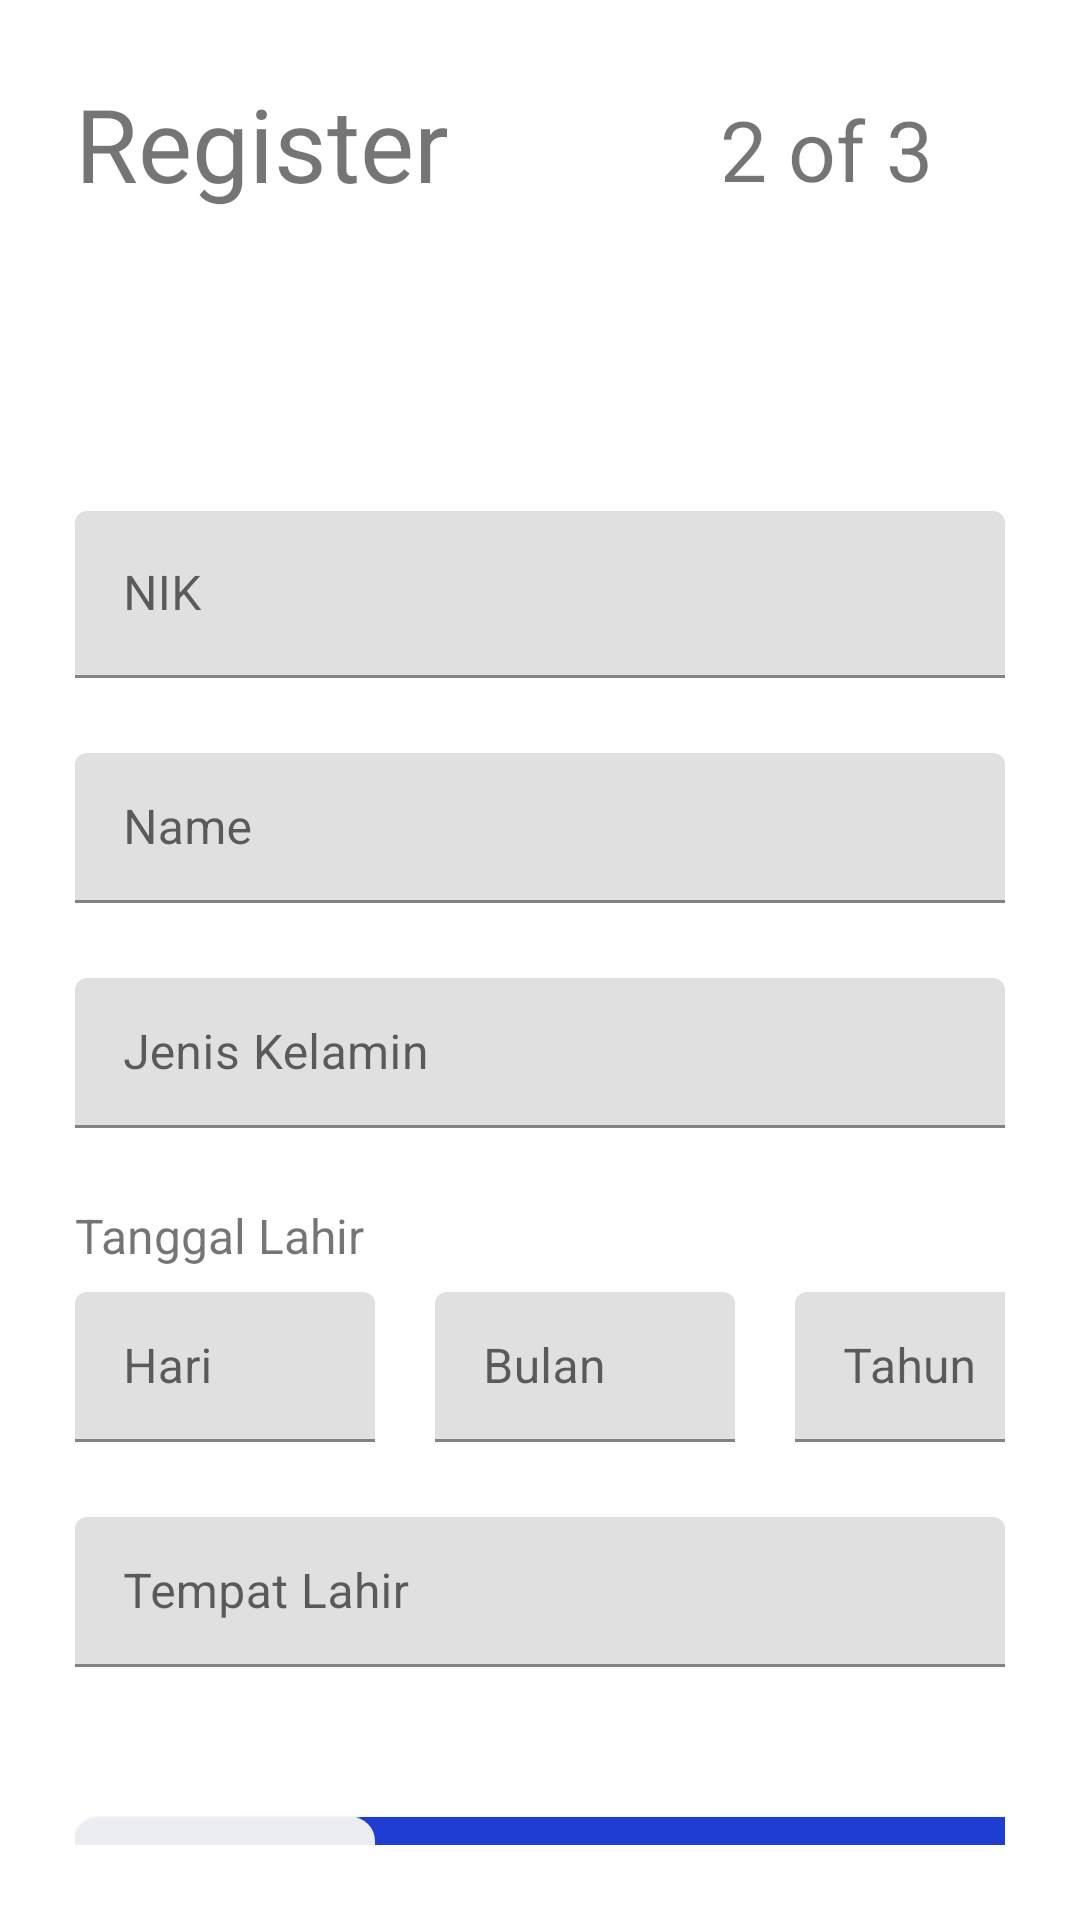

This screen was rendered from an Android layout file. Write that file and the resources it references.
<!-- AndroidManifest.xml: application theme Theme.Javas -->
<!-- res/layout/fragment_register_two.xml -->
<?xml version="1.0" encoding="utf-8"?>
<androidx.constraintlayout.widget.ConstraintLayout xmlns:android="http://schemas.android.com/apk/res/android"
    xmlns:app="http://schemas.android.com/apk/res-auto"
    xmlns:tools="http://schemas.android.com/tools"
    android:layout_width="match_parent"
    android:layout_height="match_parent"
    android:padding="25dp"
    tools:context=".ui.register.RegisterTwoFragment">

    <TextView
        android:id="@+id/register_title"
        android:layout_width="0dp"
        android:layout_height="wrap_content"
        android:text="@string/register_page_title"
        android:textSize="34sp"
        app:layout_constraintEnd_toStartOf="@id/register_title_number"
        app:layout_constraintStart_toStartOf="parent"
        app:layout_constraintTop_toTopOf="parent" />


    <TextView
        android:id="@+id/register_title_number"
        android:layout_width="0dp"
        android:layout_height="wrap_content"
        android:layout_marginTop="4dp"
        android:layout_marginEnd="24dp"
        android:text="@string/register_page_title_number_two"
        android:textSize="28sp"
        app:layout_constraintBottom_toBottomOf="@id/register_title"
        app:layout_constraintEnd_toEndOf="parent"
        app:layout_constraintTop_toTopOf="parent" />

    <com.google.android.material.textfield.TextInputLayout
        android:id="@+id/layout_nik_edtxt"
        android:layout_width="match_parent"
        android:layout_height="wrap_content"
        android:layout_marginTop="100dp"
        app:layout_constraintEnd_toEndOf="parent"
        app:layout_constraintStart_toStartOf="parent"
        app:layout_constraintTop_toBottomOf="@id/register_title">

        <EditText
            android:id="@+id/nik_edtxt"
            android:layout_width="match_parent"
            android:layout_height="wrap_content"
            android:hint="@string/register_nik_input"
            android:inputType="number" />
    </com.google.android.material.textfield.TextInputLayout>

    <com.google.android.material.textfield.TextInputLayout
        android:id="@+id/layout_name_edtxt"
        android:layout_width="match_parent"
        android:layout_height="wrap_content"
        android:layout_marginTop="25dp"
        app:layout_constraintEnd_toEndOf="parent"
        app:layout_constraintStart_toStartOf="parent"
        app:layout_constraintTop_toBottomOf="@id/layout_nik_edtxt">

        <EditText
            android:id="@+id/name_edtxt"
            android:layout_width="match_parent"
            android:layout_height="50dp"
            android:hint="@string/register_name_input"
            android:inputType="text" />
    </com.google.android.material.textfield.TextInputLayout>

    <com.google.android.material.textfield.TextInputLayout
        android:id="@+id/layout_gender_edtxt"
        android:layout_width="match_parent"
        android:layout_height="wrap_content"
        android:layout_marginTop="25dp"
        app:layout_constraintEnd_toEndOf="parent"
        app:layout_constraintStart_toStartOf="parent"
        app:layout_constraintTop_toBottomOf="@id/layout_name_edtxt">

        <EditText
            android:id="@+id/gender_edtxt"
            android:layout_width="match_parent"
            android:layout_height="50dp"
            android:hint="@string/register_gender_input"
            android:inputType="text" />
    </com.google.android.material.textfield.TextInputLayout>

    <androidx.appcompat.widget.AppCompatTextView
        android:id="@+id/dob_title"
        android:layout_width="match_parent"
        android:layout_height="wrap_content"
        android:layout_marginTop="25dp"
        app:layout_constraintTop_toBottomOf="@id/layout_gender_edtxt"
        app:layout_constraintStart_toStartOf="parent"
        app:layout_constraintEnd_toEndOf="parent"
        android:text="@string/register_dob_input"
        android:textSize="16sp"/>

    <com.google.android.material.textfield.TextInputLayout
        android:id="@+id/layout_dob_edtxt_day"
        android:layout_width="100dp"
        android:layout_height="wrap_content"
        android:layout_marginTop="8dp"
        app:layout_constraintStart_toStartOf="parent"
        app:layout_constraintTop_toBottomOf="@id/dob_title">

        <EditText
            android:id="@+id/dob_edtxt_day"
            android:layout_width="match_parent"
            android:layout_height="50dp"
            android:hint="@string/register_dob_input_day"
            android:inputType="date" />
    </com.google.android.material.textfield.TextInputLayout>

    <com.google.android.material.textfield.TextInputLayout
        android:id="@+id/layout_dob_edtxt_month"
        android:layout_width="100dp"
        android:layout_height="wrap_content"
        android:layout_marginStart="20dp"
        android:layout_marginTop="8dp"
        app:layout_constraintStart_toEndOf="@id/layout_dob_edtxt_day"
        app:layout_constraintTop_toBottomOf="@id/dob_title">

        <EditText
            android:id="@+id/dob_edtxt_month"
            android:layout_width="match_parent"
            android:layout_height="50dp"
            android:hint="@string/register_dob_input_month"
            android:inputType="date" />
    </com.google.android.material.textfield.TextInputLayout>

    <com.google.android.material.textfield.TextInputLayout
        android:id="@+id/layout_dob_edtxt_year"
        android:layout_width="100dp"
        android:layout_height="wrap_content"
        android:layout_marginTop="8dp"
        android:layout_marginStart="20dp"
        app:layout_constraintStart_toEndOf="@id/layout_dob_edtxt_month"
        app:layout_constraintTop_toBottomOf="@id/dob_title">

        <EditText
            android:id="@+id/dob_edtxt_year"
            android:layout_width="match_parent"
            android:layout_height="50dp"
            android:hint="@string/register_dob_input_year"
            android:inputType="date" />
    </com.google.android.material.textfield.TextInputLayout>


    <com.google.android.material.textfield.TextInputLayout
        android:id="@+id/layout_birth_place_edtxt"
        android:layout_width="match_parent"
        android:layout_height="wrap_content"
        android:layout_marginTop="25dp"
        app:layout_constraintEnd_toEndOf="parent"
        app:layout_constraintStart_toStartOf="parent"
        app:layout_constraintTop_toBottomOf="@id/layout_dob_edtxt_month">

        <EditText
            android:id="@+id/birth_place_edtxt"
            android:layout_width="match_parent"
            android:layout_height="50dp"
            android:hint="@string/register_birth_place_input"
            android:inputType="text" />
    </com.google.android.material.textfield.TextInputLayout>


    <androidx.appcompat.widget.AppCompatButton
        android:id="@+id/btn_continue_login_page"
        android:layout_width="235dp"
        android:layout_height="40dp"
        android:layout_marginTop="50dp"
        android:background="@drawable/background_button_blue_primary"
        android:text="@string/register_continue_btn_txt"
        android:textColor="@color/white"
        android:textSize="16sp"
        app:layout_constraintEnd_toEndOf="parent"
        app:layout_constraintStart_toEndOf="@id/btn_back_register_page"
        app:layout_constraintTop_toBottomOf="@id/layout_birth_place_edtxt" />

    <androidx.appcompat.widget.AppCompatButton
        android:id="@+id/btn_back_register_page"
        android:layout_width="100dp"
        android:layout_height="40dp"
        android:layout_marginEnd="25dp"
        android:background="@drawable/background_button_grey_primary"
        android:scaleType="fitXY"
        android:text="@string/register_back_btn_txt"
        android:textColor="#B9B9B9"
        android:textSize="16sp"
        app:layout_constraintBottom_toBottomOf="@id/btn_continue_login_page"
        app:layout_constraintStart_toStartOf="parent"
        app:layout_constraintTop_toTopOf="@id/btn_continue_login_page" />

</androidx.constraintlayout.widget.ConstraintLayout>
<!-- resources referenced by this layout -->
<resources>
  <color name="white">#FFFFFFFF</color>
  <!-- drawable background_button_blue_primary (drawable) -->
  <?xml version="1.0" encoding="utf-8"?>
  <shape xmlns:android="http://schemas.android.com/apk/res/android">
  
      <solid
          android:color="@color/blue"/>
  
      <corners
          android:radius="8dp"
          />
  
  
  </shape>
  <!-- drawable background_button_grey_primary (drawable) -->
  <?xml version="1.0" encoding="utf-8"?>
  <shape xmlns:android="http://schemas.android.com/apk/res/android">
  
      <solid
          android:color="#EBEDF3"/>
  
      <corners
          android:radius="8dp"/>
  </shape>
  <string name="register_back_btn_txt">Kembali</string>
  <string name="register_birth_place_input">Tempat Lahir</string>
  <string name="register_continue_btn_txt">Lanjutkan</string>
  <string name="register_dob_input">Tanggal Lahir</string>
  <string name="register_dob_input_day">Hari</string>
  <string name="register_dob_input_month">Bulan</string>
  <string name="register_dob_input_year">Tahun</string>
  <string name="register_gender_input">Jenis Kelamin</string>
  <string name="register_name_input">Name</string>
  <string name="register_nik_input">NIK</string>
  <string name="register_page_title">Register</string>
  <string name="register_page_title_number_two">2 of 3</string>
  <style name="Theme.Javas" parent="Theme.MaterialComponents.DayNight.DarkActionBar">
          
          <item name="colorPrimary">@color/purple_500</item>
          <item name="colorPrimaryVariant">@color/purple_700</item>
          <item name="colorOnPrimary">@color/white</item>
          
          <item name="colorSecondary">@color/teal_200</item>
          <item name="colorSecondaryVariant">@color/teal_700</item>
          <item name="colorOnSecondary">@color/black</item>
          
          <item name="android:statusBarColor" tools:targetApi="l">?attr/colorPrimaryVariant</item>
          
      </style>
  <color name="blue">#203DD1</color>
  <color name="purple_500">#FF6200EE</color>
  <color name="purple_700">#FF3700B3</color>
  <color name="teal_200">#FF03DAC5</color>
  <color name="teal_700">#FF018786</color>
  <color name="black">#FF000000</color>
</resources>
